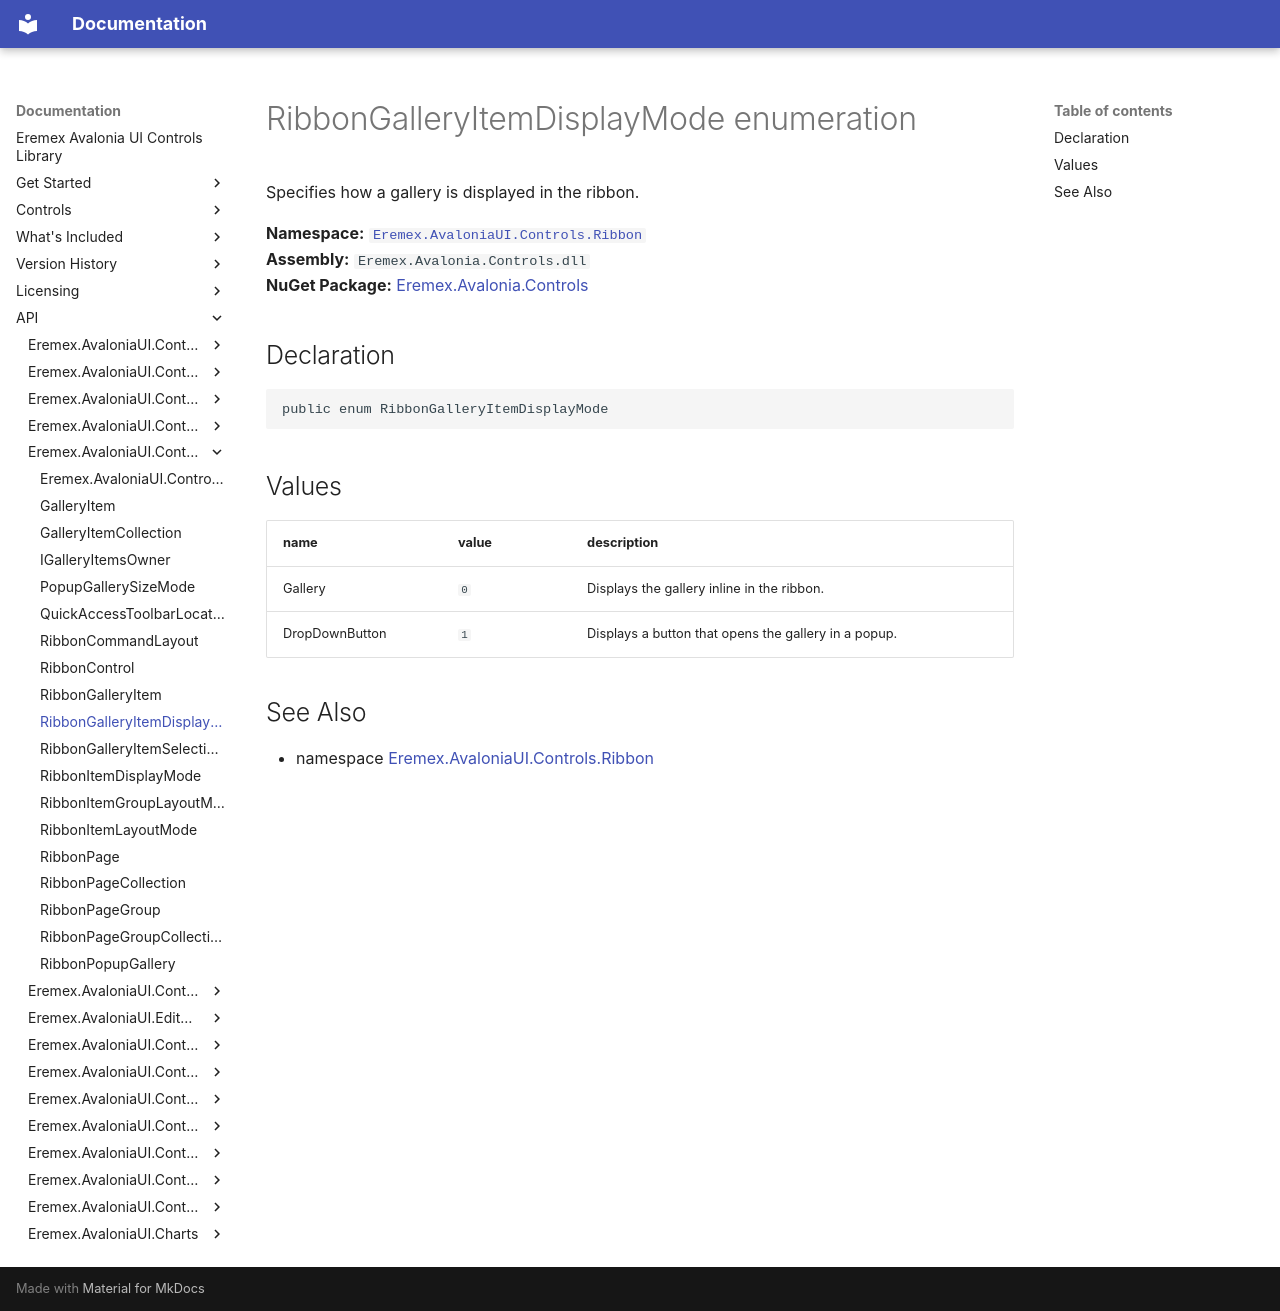

repository: Eremex/controls-doc · page: API/Eremex.AvaloniaUI.Controls.Ribbon/RibbonGalleryItemDisplayMode/index.html · generator: mkdocs

# RibbonGalleryItemDisplayMode enumeration

Specifies how a gallery is displayed in the ribbon.

**Namespace:** [`Eremex.AvaloniaUI.Controls.Ribbon`](./index.md)  
**Assembly:** `Eremex.Avalonia.Controls.dll`  
**NuGet Package:** [Eremex.Avalonia.Controls](https://www.nuget.org/packages/Eremex.Avalonia.Controls)

## Declaration

```csharp
public enum RibbonGalleryItemDisplayMode
```

## Values

| name | value | description |
| --- | --- | --- |
| Gallery | `0` | Displays the gallery inline in the ribbon. |
| DropDownButton | `1` | Displays a button that opens the gallery in a popup. |

## See Also

* namespace [Eremex.AvaloniaUI.Controls.Ribbon](./index.md)

<!-- DO NOT EDIT: generated by xmldocmd for Eremex.Avalonia.Controls.dll -->
